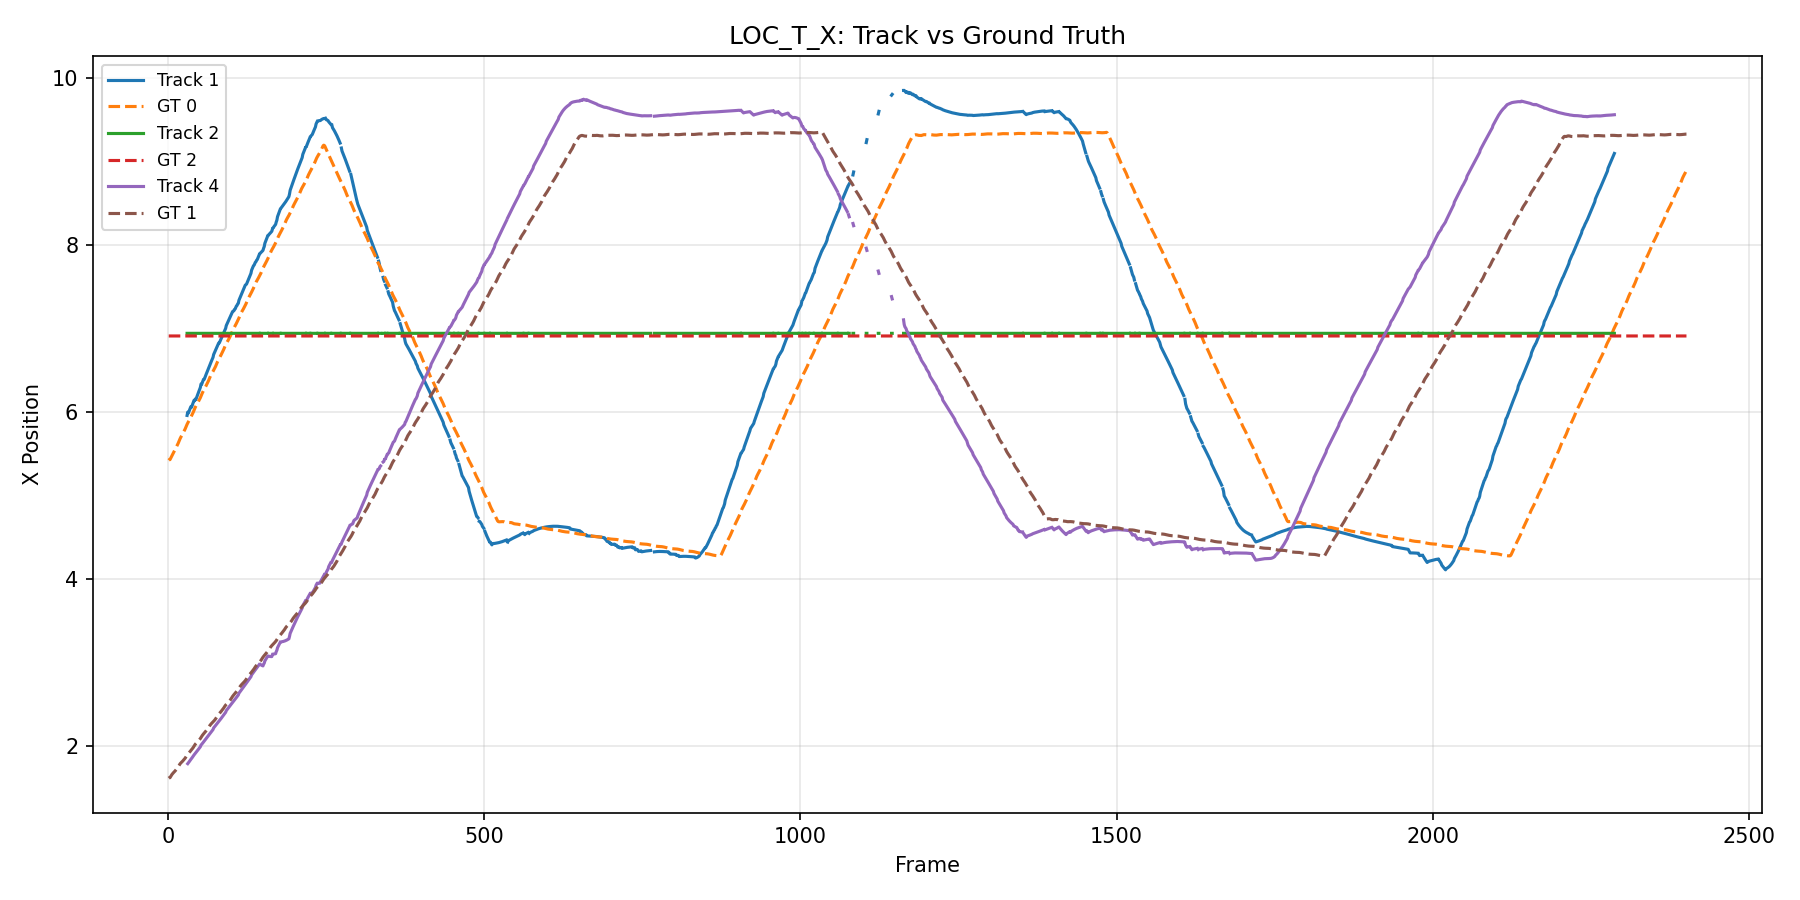

Values plotted in this chart, from the file beside it:
frame_id, track_id, gt_id, value_track, value_gt
1, 1, 0, , 5.42
2, 1, 0, , 5.428
3, 1, 0, , 5.428
4, 1, 0, , 5.444
5, 1, 0, , 5.459
6, 1, 0, , 5.475
7, 1, 0, , 5.49
8, 1, 0, , 5.504
9, 1, 0, , 5.519
10, 1, 0, , 5.532
11, 1, 0, , 5.547
12, 1, 0, , 5.562
13, 1, 0, , 5.577
14, 1, 0, , 5.592
15, 1, 0, , 5.607
16, 1, 0, , 5.625
17, 1, 0, , 5.644
18, 1, 0, , 5.663
19, 1, 0, , 5.68
20, 1, 0, , 5.696
21, 1, 0, , 5.71
22, 1, 0, , 5.723
23, 1, 0, , 5.737
24, 1, 0, , 5.752
25, 1, 0, , 5.766
26, 1, 0, , 5.781
27, 1, 0, , 5.797
28, 1, 0, , 5.816
29, 1, 0, , 5.834
30, 1, 0, 5.958, 5.851
31, 1, 0, 5.997, 5.867
32, 1, 0, 5.985, 5.881
33, 1, 0, 6.006, 5.894
34, 1, 0, 6.026, 5.907
35, 1, 0, 6.045, 5.922
36, 1, 0, 6.063, 5.937
37, 1, 0, 6.055, 5.953
38, 1, 0, 6.076, 5.967
39, 1, 0, 6.097, 5.982
40, 1, 0, 6.118, 6.001
41, 1, 0, 6.139, 6.02
42, 1, 0, 6.133, 6.039
43, 1, 0, 6.154, 6.056
44, 1, 0, 6.15, 6.071
45, 1, 0, 6.171, 6.084
46, 1, 0, 6.193, 6.097
47, 1, 0, 6.213, 6.111
48, 1, 0, 6.234, 6.125
49, 1, 0, 6.253, 6.139
50, 1, 0, 6.274, 6.155
51, 1, 0, 6.293, 6.17
52, 1, 0, 6.333, 6.189
53, 1, 0, 6.33, 6.207
54, 1, 0, 6.35, 6.225
55, 1, 0, 6.37, 6.241
56, 1, 0, 6.39, 6.255
57, 1, 0, 6.388, 6.269
58, 1, 0, 6.409, 6.282
59, 1, 0, 6.428, 6.297
60, 1, 0, 6.447, 6.312
... 7,143 more rows
